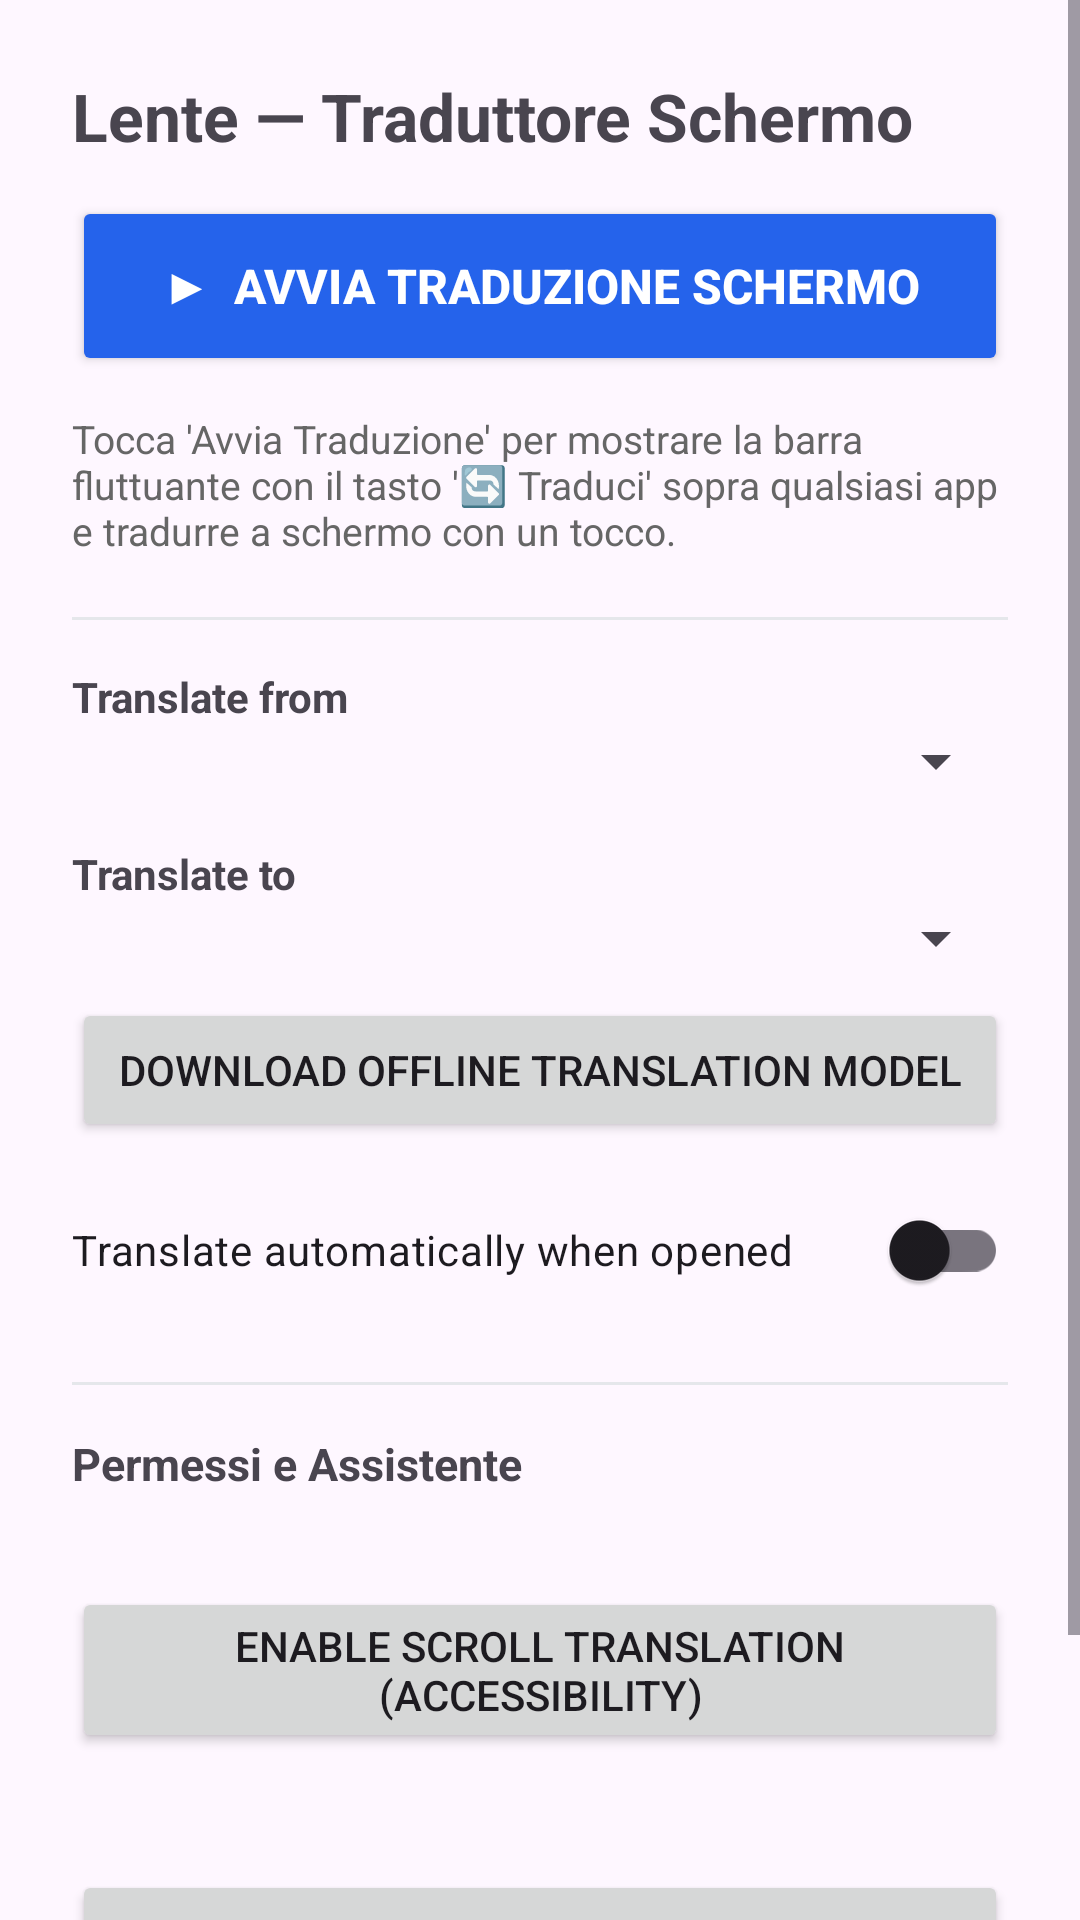

This screen was rendered from an Android layout file. Write that file and the resources it references.
<!-- AndroidManifest.xml: application theme Theme.Lente -->
<!-- res/layout/activity_main.xml -->
<?xml version="1.0" encoding="utf-8"?>
<ScrollView xmlns:android="http://schemas.android.com/apk/res/android"
    android:layout_width="match_parent"
    android:layout_height="match_parent">

    <LinearLayout
        android:layout_width="match_parent"
        android:layout_height="wrap_content"
        android:orientation="vertical"
        android:padding="24dp">

        <TextView
            android:layout_width="match_parent"
            android:layout_height="wrap_content"
            android:text="Lente — Traduttore Schermo"
            android:textSize="22sp"
            android:textStyle="bold"
            android:paddingBottom="12dp" />

        <Button
            android:id="@+id/btnStartTranslation"
            android:layout_width="match_parent"
            android:layout_height="60dp"
            android:text="▶  AVVIA TRADUZIONE SCHERMO"
            android:textSize="16sp"
            android:textStyle="bold"
            android:backgroundTint="#2563EB"
            android:textColor="#FFFFFF" />

        <Button
            android:id="@+id/btnStopTranslation"
            android:layout_width="match_parent"
            android:layout_height="wrap_content"
            android:layout_marginTop="8dp"
            android:text="⏹  Ferma Traduzione"
            android:backgroundTint="#DC2626"
            android:textColor="#FFFFFF"
            android:visibility="gone" />

        <TextView
            android:layout_width="match_parent"
            android:layout_height="wrap_content"
            android:paddingTop="12dp"
            android:text="Tocca 'Avvia Traduzione' per mostrare la barra fluttuante con il tasto '🔄 Traduci' sopra qualsiasi app e tradurre a schermo con un tocco."
            android:textColor="#666666"
            android:textSize="13sp" />

        <View
            android:layout_width="match_parent"
            android:layout_height="1dp"
            android:layout_marginTop="20dp"
            android:layout_marginBottom="16dp"
            android:background="#E5E7EB" />

        <TextView
            android:layout_width="match_parent"
            android:layout_height="wrap_content"
            android:text="@string/label_source_lang"
            android:textStyle="bold" />

        <Spinner
            android:id="@+id/spinnerSource"
            android:layout_width="match_parent"
            android:layout_height="wrap_content"
            android:paddingTop="4dp" />

        <TextView
            android:layout_width="match_parent"
            android:layout_height="wrap_content"
            android:paddingTop="16dp"
            android:text="@string/label_target_lang"
            android:textStyle="bold" />

        <Spinner
            android:id="@+id/spinnerTarget"
            android:layout_width="match_parent"
            android:layout_height="wrap_content"
            android:paddingTop="4dp" />

        <Button
            android:id="@+id/btnDownloadModel"
            android:layout_width="match_parent"
            android:layout_height="wrap_content"
            android:layout_marginTop="8dp"
            android:text="@string/btn_download_model" />

        <TextView
            android:id="@+id/offlineModelStatus"
            android:layout_width="match_parent"
            android:layout_height="wrap_content"
            android:visibility="gone" />

        <com.google.android.material.switchmaterial.SwitchMaterial
            android:id="@+id/switchAutoTranslate"
            android:layout_width="match_parent"
            android:layout_height="wrap_content"
            android:layout_marginTop="12dp"
            android:text="@string/auto_translate_on_open" />

        <View
            android:layout_width="match_parent"
            android:layout_height="1dp"
            android:layout_marginTop="20dp"
            android:layout_marginBottom="16dp"
            android:background="#E5E7EB" />

        <TextView
            android:layout_width="match_parent"
            android:layout_height="wrap_content"
            android:text="Permessi e Assistente"
            android:textStyle="bold"
            android:textSize="15sp"
            android:paddingBottom="8dp" />

        <TextView
            android:id="@+id/a11yStatus"
            android:layout_width="match_parent"
            android:layout_height="wrap_content"
            android:paddingBottom="4dp" />

        <Button
            android:id="@+id/btnEnableA11y"
            android:layout_width="match_parent"
            android:layout_height="wrap_content"
            android:text="@string/btn_enable_a11y" />

        <TextView
            android:id="@+id/assistantStatus"
            android:layout_width="match_parent"
            android:layout_height="wrap_content"
            android:paddingTop="16dp"
            android:paddingBottom="4dp" />

        <Button
            android:id="@+id/btnSetAssistant"
            android:layout_width="match_parent"
            android:layout_height="wrap_content"
            android:text="@string/btn_set_assistant" />

        <TextView
            android:layout_width="match_parent"
            android:layout_height="wrap_content"
            android:paddingTop="12dp"
            android:text="@string/hint_trigger"
            android:textSize="12sp"
            android:textColor="#777777" />

    </LinearLayout>
</ScrollView>
<!-- resources referenced by this layout -->
<resources>
  <string name="auto_translate_on_open">Translate automatically when opened</string>
  <string name="btn_download_model">Download offline translation model</string>
  <string name="btn_enable_a11y">Enable scroll translation (accessibility)</string>
  <string name="btn_set_assistant">Set Lente as assistant</string>
  <string name="hint_trigger">Then hold the Home button (or swipe up from a corner) in any app: the Lente banner appears without leaving the app.</string>
  <string name="label_source_lang">Translate from</string>
  <string name="label_target_lang">Translate to</string>
  <style name="Theme.Lente" parent="Theme.Material3.DayNight.NoActionBar" />
</resources>
